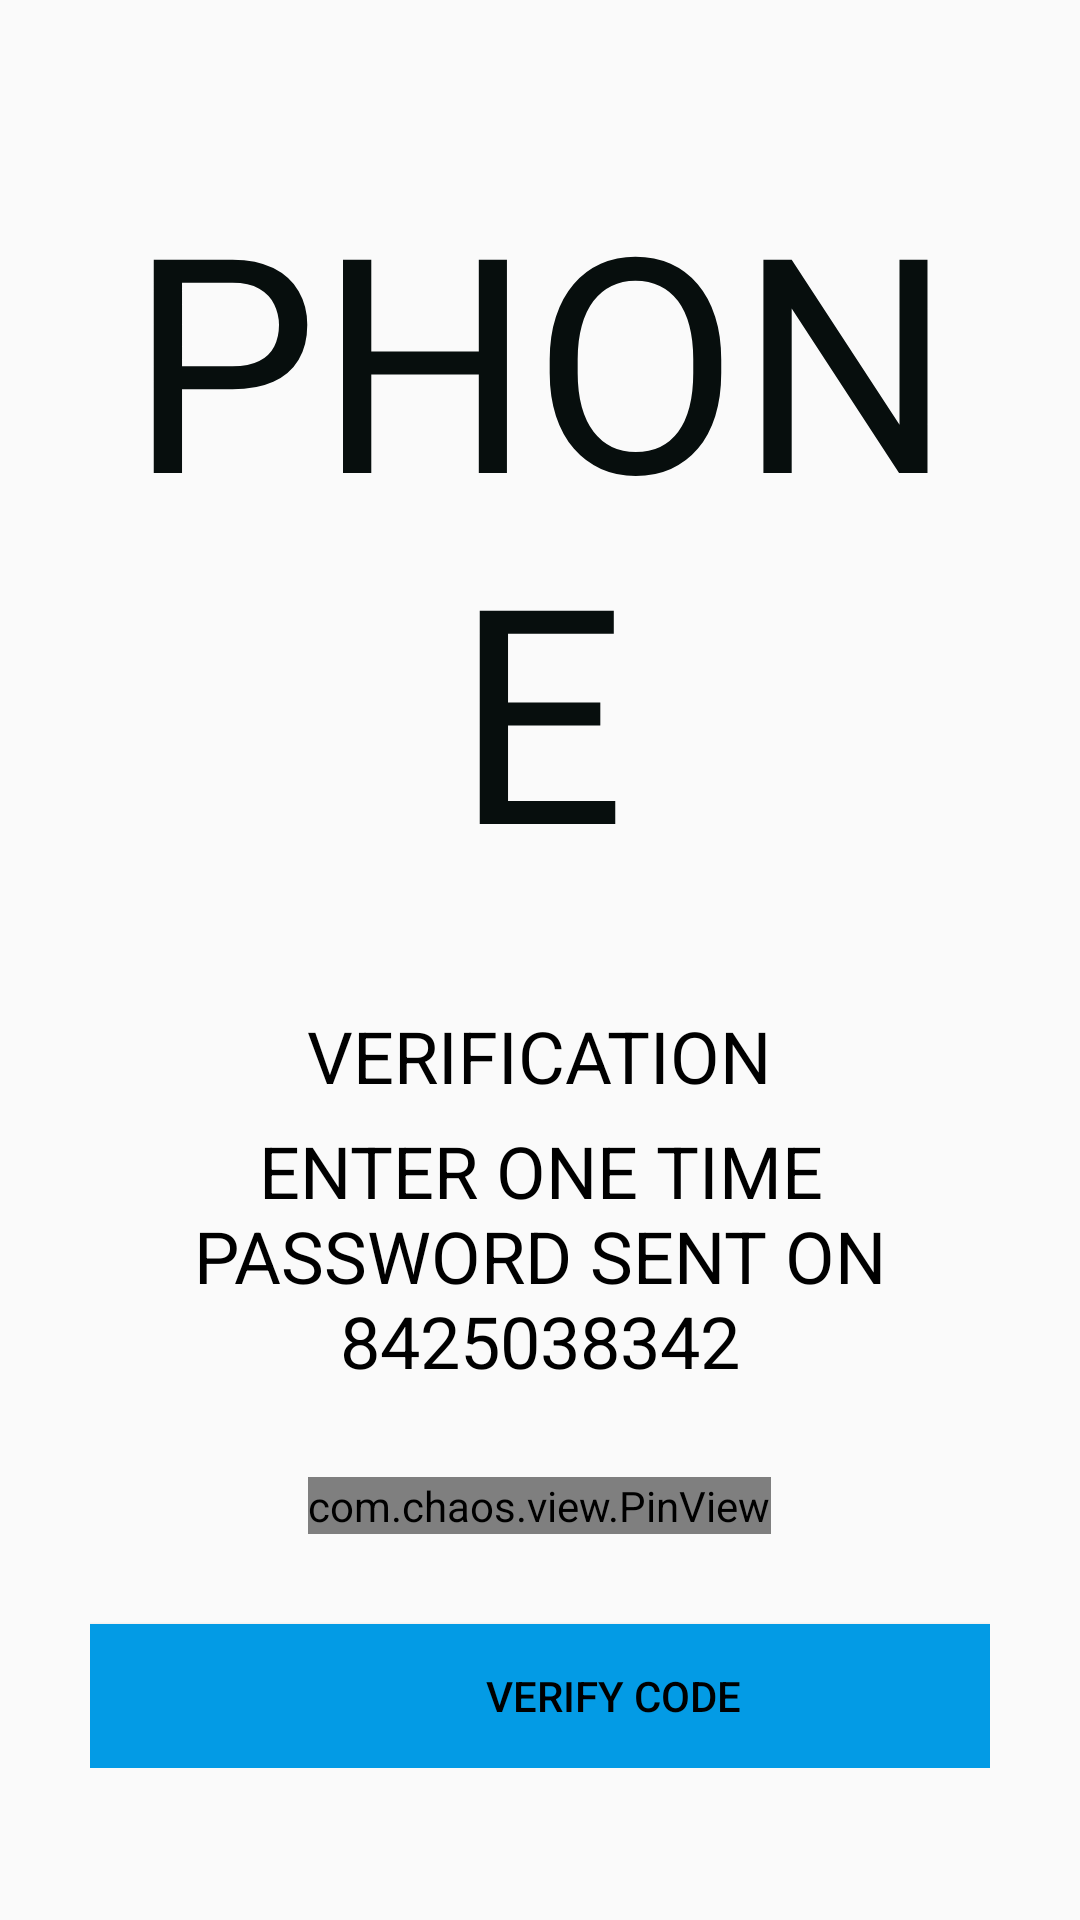

Write the Android layout XML for this screen, with the resource values it uses.
<!-- AndroidManifest.xml: application theme AppTheme1 -->
<!-- res/layout/activity_phoneverification.xml -->
<?xml version="1.0" encoding="utf-8"?>
<ScrollView xmlns:android="http://schemas.android.com/apk/res/android"
    xmlns:app="http://schemas.android.com/apk/res-auto"
    xmlns:tools="http://schemas.android.com/tools"
    android:layout_width="match_parent"
    android:layout_height="match_parent"
    android:background="#FAFAFA"
    tools:context=".authenticators.PhoneVerificationActivity">

    <LinearLayout
        android:layout_width="match_parent"
        android:layout_height="wrap_content"
        android:orientation="vertical"
        android:padding="30dp">


        <ImageView
            android:layout_width="wrap_content"
            android:layout_height="wrap_content"
            android:padding="5dp"
            android:src="@drawable/ic_baseline_close_24"
            app:tint="#0D1716" />

        <TextView
            android:layout_width="wrap_content"
            android:layout_height="wrap_content"
            android:layout_gravity="center"
            android:includeFontPadding="false"
            android:text="Phone"
            android:paddingTop="25dp"
            android:textAlignment="center"
            android:textAllCaps="true"
            android:textColor="#070E0D"
            android:textSize="100sp" />

        <TextView
            android:layout_width="wrap_content"
            android:layout_height="wrap_content"
            android:layout_gravity="center"
            android:includeFontPadding="false"
            android:text="Verification"
            android:paddingTop="40dp"
            android:textAlignment="center"
            android:textAllCaps="true"
            android:textColor="#000000"
            android:textSize="24sp" />

        <TextView
            android:layout_width="wrap_content"
            android:layout_height="wrap_content"
            android:layout_gravity="center"
            android:includeFontPadding="false"
            android:paddingTop="10dp"
            android:text="Enter one Time Password sent on 8425038342"
            android:textAlignment="center"
            android:textAllCaps="true"
            android:textColor="#000000"
            android:textSize="24sp" />


        <com.chaos.view.PinView
            android:id="@+id/pin_view"
            style="@style/PinWidget.PinView"
            android:layout_width="wrap_content"
            android:layout_height="wrap_content"
            android:layout_gravity="center"
            android:layout_marginTop="30dp"
            android:cursorVisible="true"
            android:inputType="number"
            android:itemBackground="#65EAEAEA"
            app:cursorColor="#000000"
            app:hideLineWhenFilled="true"
            app:itemCount="6"
            app:itemHeight="50dp"
            app:itemRadius="5dp"
            app:itemWidth="50dp"
            app:lineColor="#3A9BF1"
            app:lineWidth="1dp" />

        <Button
            android:layout_width="349dp"
            android:layout_height="wrap_content"
            android:layout_marginTop="30dp"
            android:background="#039BE5"
            android:onClick="callNextScreenFromOTP"
            android:text="Verify Code"
            android:textColor="#000000"
            android:transitionName="transition_OTP_screen" />


    </LinearLayout>


</ScrollView>
<!-- resources referenced by this layout -->
<resources>
  <style parent="Theme.AppCompat.Light.NoActionBar" name="AppTheme1">
  
  
  
      <item name="colorPrimary">@color/colorPrimary</item>
  
      <item name="colorPrimaryDark">#1E88E5</item>
  
      <item name="colorAccent">@color/colorAccent</item>
  
  </style>
  
  
      -
  <color name="colorPrimary">#2196F3</color>
  <color name="colorAccent">#1E88E5</color>
</resources>
